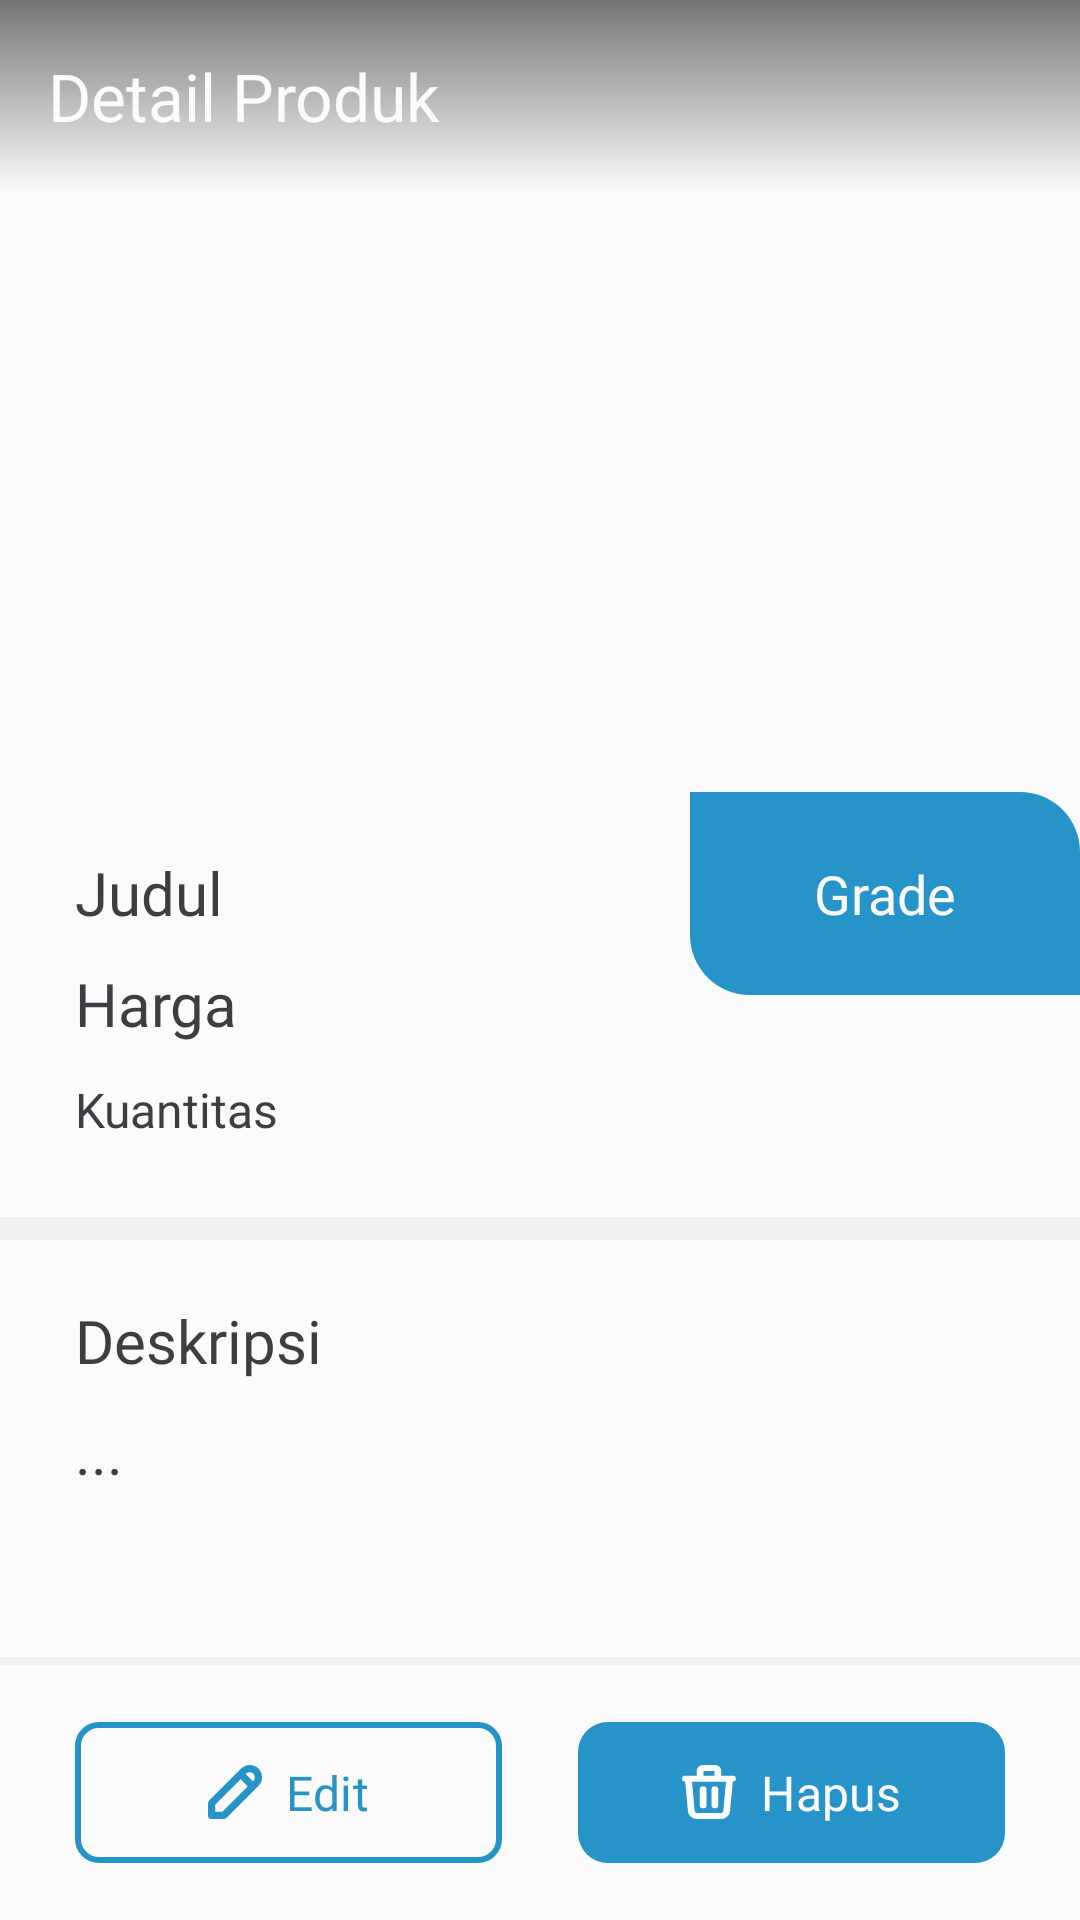

Write the Android layout XML for this screen, with the resource values it uses.
<!-- AndroidManifest.xml: application theme Theme.Bloomy -->
<!-- res/layout/activity_shop_product_detail.xml -->
<?xml version="1.0" encoding="utf-8"?>
<androidx.constraintlayout.widget.ConstraintLayout xmlns:android="http://schemas.android.com/apk/res/android"
    xmlns:app="http://schemas.android.com/apk/res-auto"
    xmlns:tools="http://schemas.android.com/tools"
    android:layout_width="match_parent"
    android:layout_height="match_parent"
    tools:context=".ui.activity.ShopProductDetailActivity">

    <ImageView
        android:id="@+id/img_shop_product_detail"
        android:layout_width="match_parent"
        android:layout_height="290dp"
        android:contentDescription="@string/img_shop_product_detail"
        android:scaleType="centerCrop"
        android:src="@color/off_white"
        app:layout_constraintEnd_toEndOf="parent"
        app:layout_constraintStart_toStartOf="parent"
        app:layout_constraintTop_toTopOf="parent"
        tools:ignore="ImageContrastCheck" />

    <com.google.android.material.appbar.AppBarLayout
        android:id="@+id/app_bar_layout_shop_product_detail"
        android:layout_width="match_parent"
        android:layout_height="wrap_content"
        android:background="@drawable/template_gradient_app_bar"
        app:layout_constraintEnd_toEndOf="parent"
        app:layout_constraintStart_toStartOf="parent"
        app:layout_constraintTop_toTopOf="parent">

        <com.google.android.material.appbar.MaterialToolbar
            android:id="@+id/material_tool_bar_shop_product_detail"
            android:layout_width="match_parent"
            android:layout_height="?attr/actionBarSize"
            android:paddingEnd="0dp"
            android:paddingStart="5dp"
            app:title="@string/title_product_detail"
            app:titleTextColor="@color/off_white" />

    </com.google.android.material.appbar.AppBarLayout>

    <ImageView
        android:id="@+id/img_bottom_sheet_product_detail"
        android:layout_width="0dp"
        android:layout_height="0dp"
        android:layout_marginTop="200dp"
        android:contentDescription="@string/img_bottom_sheet_shop_product_detail"
        android:src="@drawable/template_bottom_sheet"
        app:layout_constraintBottom_toBottomOf="parent"
        app:layout_constraintEnd_toEndOf="parent"
        app:layout_constraintStart_toStartOf="parent"
        app:layout_constraintTop_toBottomOf="@id/app_bar_layout_shop_product_detail" />

    <ImageView
        android:id="@+id/img_grade_sheet_shop_product_detail"
        android:layout_width="130dp"
        android:layout_height="67.5dp"
        android:contentDescription="@string/img_grade_sheet_shop_product_detail"
        android:src="@drawable/template_grade_sheet"
        app:layout_constraintEnd_toEndOf="parent"
        app:layout_constraintTop_toTopOf="@id/img_bottom_sheet_product_detail" />

    <TextView
        android:id="@+id/tv_title_shop_product_detail"
        android:layout_width="0dp"
        android:layout_height="wrap_content"
        android:layout_marginHorizontal="25dp"
        android:layout_marginTop="20dp"
        android:fontFamily="@font/roboto_regular"
        android:text="@string/default_title"
        android:textColor="@color/gray_dark"
        android:textSize="20sp"
        app:layout_constraintEnd_toStartOf="@id/img_grade_sheet_shop_product_detail"
        app:layout_constraintStart_toStartOf="parent"
        app:layout_constraintTop_toTopOf="@id/img_bottom_sheet_product_detail"
        tools:text="@string/tv_title_shop_product_detail" />

    <TextView
        android:id="@+id/tv_grade_shop_product_detail"
        android:layout_width="wrap_content"
        android:layout_height="wrap_content"
        android:fontFamily="@font/roboto_bold"
        android:text="@string/default_grade"
        android:textColor="@color/off_white"
        android:textSize="18sp"
        app:layout_constraintBottom_toBottomOf="@id/img_grade_sheet_shop_product_detail"
        app:layout_constraintEnd_toEndOf="@id/img_grade_sheet_shop_product_detail"
        app:layout_constraintStart_toStartOf="@id/img_grade_sheet_shop_product_detail"
        app:layout_constraintTop_toTopOf="@id/img_grade_sheet_shop_product_detail"
        tools:text="@string/tv_grade_shop_product_detail" />

    <TextView
        android:id="@+id/tv_price_shop_product_detail"
        android:layout_width="wrap_content"
        android:layout_height="wrap_content"
        android:layout_marginTop="10dp"
        android:fontFamily="@font/roboto_bold"
        android:text="@string/default_price"
        android:textColor="@color/gray_dark"
        android:textSize="20sp"
        app:layout_constraintStart_toStartOf="@id/tv_title_shop_product_detail"
        app:layout_constraintTop_toBottomOf="@id/tv_title_shop_product_detail"
        tools:text="@string/tv_price_shop_product_detail" />

    <TextView
        android:id="@+id/tv_quantity_shop_product_detail"
        android:layout_width="wrap_content"
        android:layout_height="wrap_content"
        android:layout_marginTop="11dp"
        android:fontFamily="@font/roboto_regular"
        android:text="@string/default_quantity"
        android:textColor="@color/gray_dark"
        android:textSize="16sp"
        app:layout_constraintStart_toStartOf="@id/tv_price_shop_product_detail"
        app:layout_constraintTop_toBottomOf="@id/tv_price_shop_product_detail"
        tools:text="@string/tv_quantity_shop_product_detail" />

    <ImageView
        android:id="@+id/img_content_divider_description_shop_product_detail"
        android:layout_width="match_parent"
        android:layout_height="7.5dp"
        android:layout_marginBottom="15dp"
        android:layout_marginTop="25dp"
        android:contentDescription="@string/img_content_divider_description_shop_product_detail"
        android:src="@drawable/template_content_divider"
        app:layout_constraintEnd_toEndOf="parent"
        app:layout_constraintStart_toStartOf="parent"
        app:layout_constraintTop_toBottomOf="@id/tv_quantity_shop_product_detail"
        tools:ignore="ImageContrastCheck" />

    <TextView
        android:id="@+id/tv_hint_description_shop_product_detail"
        android:layout_width="wrap_content"
        android:layout_height="wrap_content"
        android:layout_marginTop="20dp"
        android:fontFamily="@font/roboto_bold"
        android:text="@string/tv_hint_description_shop_product_detail"
        android:textColor="@color/gray_dark"
        android:textSize="20sp"
        app:layout_constraintStart_toStartOf="@id/tv_quantity_shop_product_detail"
        app:layout_constraintTop_toBottomOf="@id/img_content_divider_description_shop_product_detail" />

    <ScrollView
        android:layout_width="match_parent"
        android:layout_height="0dp"
        android:layout_marginBottom="25dp"
        android:layout_marginHorizontal="25dp"
        android:layout_marginTop="10dp"
        app:layout_constraintTop_toBottomOf="@id/tv_hint_description_shop_product_detail"
        app:layout_constraintBottom_toTopOf="@id/img_content_divider_shop_product_Detail"
        app:layout_constraintStart_toStartOf="parent"
        app:layout_constraintEnd_toEndOf="parent">

        <TextView
            android:id="@+id/tv_value_description_shop_product_detail"
            android:layout_width="match_parent"
            android:layout_height="wrap_content"
            android:fontFamily="@font/roboto_regular"
            android:text="@string/default_description"
            android:textColor="@color/gray_dark"
            android:textSize="20sp"
            tools:ignore="VisualLintLongText"
            tools:text="@string/tv_value_description_shop_product_detail" />

    </ScrollView>

    <ImageView
        android:id="@+id/img_content_divider_shop_product_Detail"
        android:layout_width="match_parent"
        android:layout_height="2.5dp"
        android:layout_marginBottom="15dp"
        android:contentDescription="@string/img_content_divider_shop_product_detail"
        android:src="@drawable/template_content_divider"
        app:layout_constraintBottom_toTopOf="@id/btn_edit_product_detail"
        app:layout_constraintEnd_toEndOf="parent"
        app:layout_constraintStart_toStartOf="parent"
        tools:ignore="ImageContrastCheck" />

    <ImageView
        android:id="@+id/img_background_button_shop_product_detail"
        android:layout_width="match_parent"
        android:layout_height="0dp"
        android:contentDescription="@string/img_background_button_shop_product_detail"
        android:src="@drawable/template_background_button"
        app:layout_constraintBottom_toBottomOf="parent"
        app:layout_constraintEnd_toEndOf="parent"
        app:layout_constraintStart_toStartOf="parent"
        app:layout_constraintTop_toBottomOf="@id/img_content_divider_shop_product_Detail" />

    <com.google.android.material.button.MaterialButton
        android:id="@+id/btn_edit_product_detail"
        android:layout_width="0dp"
        android:layout_height="55dp"
        android:layout_marginBottom="15dp"
        android:layout_marginEnd="12.5dp"
        android:layout_marginStart="25dp"
        android:contentDescription="@string/btn_edit_content_description"
        android:fontFamily="@font/roboto_bold"
        android:text="@string/btn_edit"
        android:textColor="@color/blue_500"
        android:textSize="16sp"
        app:cornerRadius="8dp"
        app:backgroundTint="@android:color/transparent"
        app:rippleColor="@color/ripple_white"
        app:strokeColor="@color/blue_500"
        app:strokeWidth="2dp"
        app:icon="@drawable/icon_edit_blue"
        app:iconGravity="textStart"
        app:iconTint="@color/blue_500"
        app:layout_constraintBottom_toBottomOf="parent"
        app:layout_constraintEnd_toStartOf="@id/btn_remove_product_detail"
        app:layout_constraintStart_toStartOf="parent"
        app:layout_constraintTop_toTopOf="@id/btn_remove_product_detail"
        tools:ignore="TextContrastCheck,VisualLintButtonSize" />

    <com.google.android.material.button.MaterialButton
        android:id="@+id/btn_remove_product_detail"
        android:layout_width="0dp"
        android:layout_height="55dp"
        android:layout_marginBottom="15dp"
        android:layout_marginEnd="25dp"
        android:layout_marginStart="12.5dp"
        android:contentDescription="@string/btn_remove_content_description"
        android:fontFamily="@font/roboto_bold"
        android:text="@string/btn_remove"
        android:textColor="@color/off_white"
        android:textSize="16sp"
        app:backgroundTint="@color/blue_500"
        app:cornerRadius="10dp"
        app:icon="@drawable/icon_remove"
        app:iconGravity="textStart"
        app:rippleColor="@color/ripple_blue"
        app:layout_constraintBottom_toBottomOf="parent"
        app:layout_constraintEnd_toEndOf="parent"
        app:layout_constraintStart_toEndOf="@id/btn_edit_product_detail"
        tools:ignore="TextContrastCheck,VisualLintButtonSize" />

</androidx.constraintlayout.widget.ConstraintLayout>
<!-- resources referenced by this layout -->
<resources>
  <color name="blue_500">#2693C9</color>
  <color name="gray_dark">#3E3E42</color>
  <color name="off_white">#FBFBFB</color>
  <color name="ripple_blue">#3BA4E3</color>
  <color name="ripple_white">#33AAAAAA</color>
  <!-- drawable template_background_button (drawable) -->
  <?xml version="1.0" encoding="utf-8"?>
  <shape xmlns:android="http://schemas.android.com/apk/res/android"
      android:shape="rectangle" >
  
      <solid android:color="@color/off_white" />
  
  </shape>
  <!-- drawable template_content_divider (drawable) -->
  <?xml version="1.0" encoding="utf-8"?>
  <shape xmlns:android="http://schemas.android.com/apk/res/android"
      android:shape="rectangle" >
  
      <solid android:color="@color/gray_extra_light" />
  
  </shape>
  <!-- drawable template_grade_sheet (drawable) -->
  <?xml version="1.0" encoding="utf-8"?>
  <shape xmlns:android="http://schemas.android.com/apk/res/android"
      android:shape="rectangle">
  
      <solid android:color="@color/blue_500" />
  
      <corners
          android:topLeftRadius="0dp"
          android:topRightRadius="20dp"
          android:bottomLeftRadius="20dp"
          android:bottomRightRadius="0dp" />
  
  </shape>
  <!-- drawable template_gradient_app_bar (drawable) -->
  <?xml version="1.0" encoding="utf-8"?>
  <shape xmlns:android="http://schemas.android.com/apk/res/android">
  
      <gradient
          android:startColor="#00000000"
          android:endColor="#88000000"
          android:angle="90" />
  
  </shape>
  <string name="btn_edit">Edit</string>
  <string name="btn_edit_content_description">Edit content description</string>
  <string name="btn_remove">Hapus</string>
  <string name="btn_remove_content_description">Remove content description</string>
  <string name="default_description" tools:ignore="TypographyEllipsis">...</string>
  <string name="default_grade">Grade</string>
  <string name="default_price">Harga</string>
  <string name="default_quantity">Kuantitas</string>
  <string name="default_title">Judul</string>
  <string name="img_background_button_shop_product_detail">Image Background Shop Product Detail</string>
  <string name="img_bottom_sheet_shop_product_detail">Image Bottom Sheet Shop Product Detail</string>
  <string name="img_content_divider_description_shop_product_detail">Image Content Divider Description Shop Product Detail</string>
  <string name="img_content_divider_shop_product_detail">Image Content Divider Shop Product Detail</string>
  <string name="img_grade_sheet_shop_product_detail">Image Grade Sheet Shop Product Detail</string>
  <string name="img_shop_product_detail">Image Shop Product Detail</string>
  <string name="title_product_detail">Detail Produk</string>
  <string name="tv_grade_shop_product_detail">Grade \"A\"</string>
  <string name="tv_hint_description_shop_product_detail">Deskripsi</string>
  <string name="tv_price_shop_product_detail">Rp30.000/kg</string>
  <string name="tv_quantity_shop_product_detail">50 kg left</string>
  <string name="tv_title_shop_product_detail">Consectetur Fish</string>
  <string name="tv_value_description_shop_product_detail">Lorem ipsum dolor sit amet, consectetur adipiscing elit. Nulla facilisi. Sed tristique, urna ut ullamcorper ullamcorper, ipsum dui commodo mauris, eu congue risus eros a libero. Sed sagittis tincidunt turpis, non tincidunt justo feugiat at. Vestibulum in lacinia nunc. Sed non neque id mauris tincidunt ultrices. Lorem ipsum dolor sit amet, consectetur adipiscing elit. Nulla facilisi. Sed tristique, urna ut ullamcorper ullamcorper, ipsum dui commodo mauris, eu congue risus eros a libero.</string>
  <style name="Theme.Bloomy" parent="Base.Theme.Bloomy" />
  <color name="gray_extra_light">#EFF1F3</color>
  <style name="Base.Theme.Bloomy" parent="Theme.Material3.DayNight.NoActionBar">
          <item name="colorPrimary">@color/blue_500</item>
          <item name="colorControlNormal">@color/off_white</item>
          <item name="android:windowIsTranslucent">true</item>
          <item name="colorAccent">@color/blue_500</item>
      </style>
</resources>
